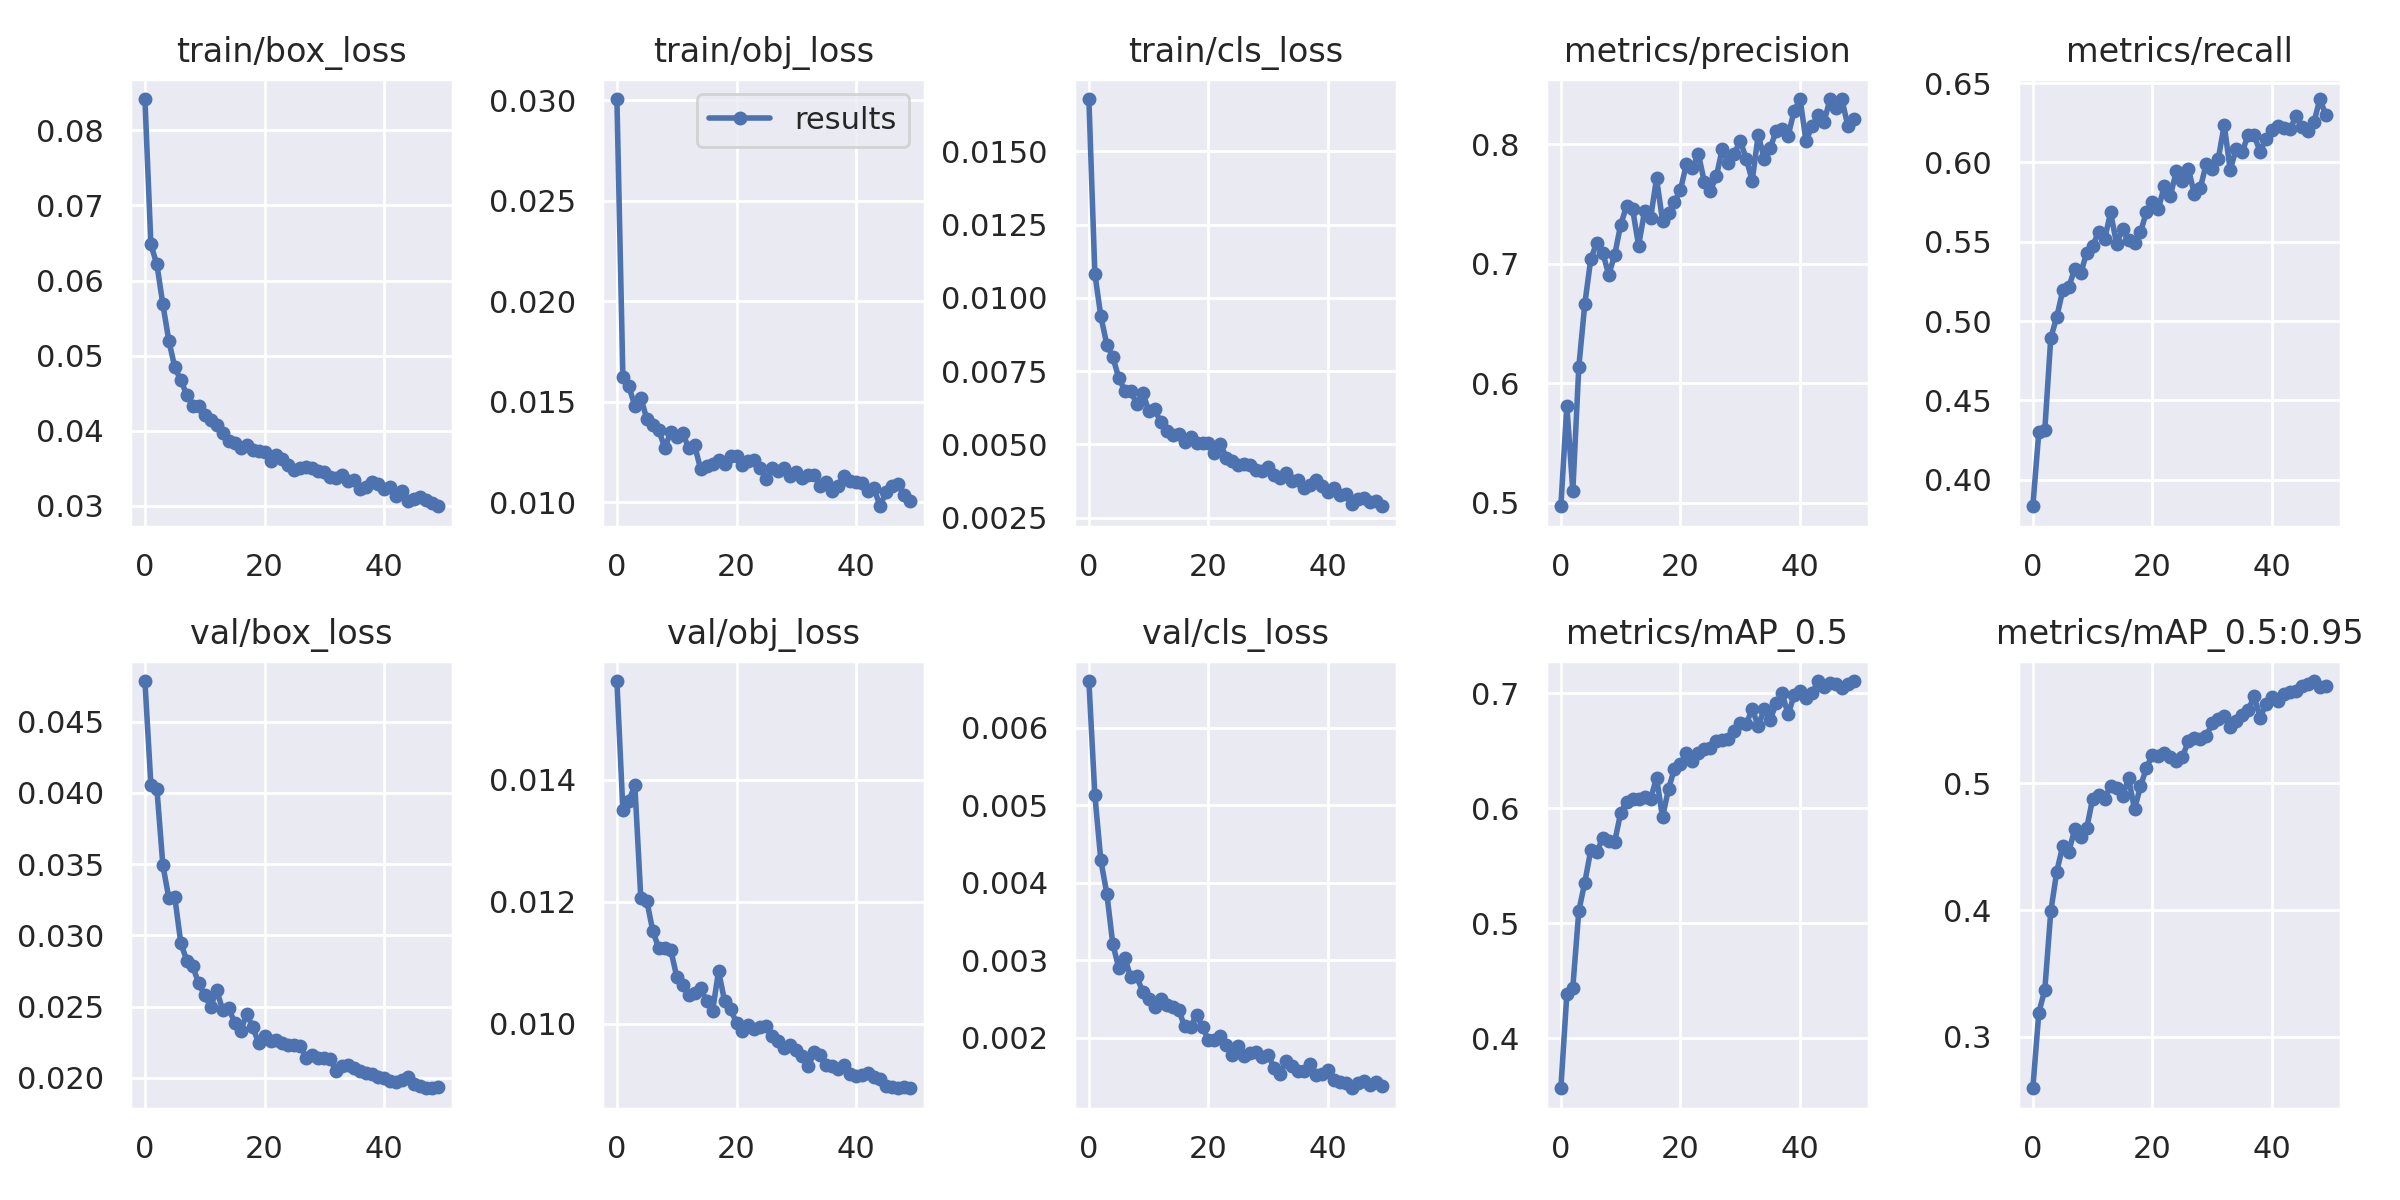

Data behind this chart, as committed beside it:
epoch, train/box_loss, train/obj_loss, train/cls_loss, metrics/precision, metrics/recall, metrics/mAP_0.5, metrics/mAP_0.5:0.95, val/box_loss, val/obj_loss, val/cls_loss, x/lr0, x/lr1, x/lr2
0, 0.08417, 0.03005, 0.01678, 0.497, 0.3832, 0.3563, 0.2592, 0.04784, 0.01562, 0.0066, 0.003323, 0.003323, 0.07009
1, 0.0648, 0.01625, 0.01082, 0.5809, 0.4299, 0.4383, 0.3189, 0.04056, 0.0135, 0.00513, 0.006524, 0.006524, 0.03996
2, 0.06215, 0.01577, 0.009367, 0.5099, 0.4313, 0.444, 0.337, 0.04029, 0.01365, 0.004286, 0.009594, 0.009594, 0.009699
3, 0.05683, 0.01481, 0.008403, 0.6135, 0.4894, 0.5107, 0.3989, 0.03492, 0.01391, 0.00386, 0.009406, 0.009406, 0.009406
4, 0.05198, 0.01521, 0.007973, 0.666, 0.5025, 0.5354, 0.4304, 0.03261, 0.01206, 0.003208, 0.009406, 0.009406, 0.009406
5, 0.04844, 0.01414, 0.007269, 0.7037, 0.5193, 0.5636, 0.4507, 0.03267, 0.01201, 0.002902, 0.009208, 0.009208, 0.009208
6, 0.0467, 0.01387, 0.006829, 0.7175, 0.5213, 0.5618, 0.4459, 0.02945, 0.01152, 0.003034, 0.00901, 0.00901, 0.00901
7, 0.0448, 0.01359, 0.006832, 0.7091, 0.5328, 0.5743, 0.4638, 0.02823, 0.01123, 0.002777, 0.008812, 0.008812, 0.008812
8, 0.04333, 0.01272, 0.006373, 0.6907, 0.53, 0.5716, 0.4578, 0.02781, 0.01125, 0.00279, 0.008614, 0.008614, 0.008614
9, 0.04333, 0.01348, 0.006758, 0.7071, 0.5429, 0.5709, 0.4644, 0.02662, 0.01121, 0.002595, 0.008416, 0.008416, 0.008416
10, 0.04209, 0.01325, 0.006149, 0.7324, 0.5474, 0.596, 0.4881, 0.02578, 0.01077, 0.002501, 0.008218, 0.008218, 0.008218
11, 0.04139, 0.01344, 0.006205, 0.7483, 0.5562, 0.6058, 0.4913, 0.02499, 0.01063, 0.002393, 0.00802, 0.00802, 0.00802
12, 0.04077, 0.01272, 0.005754, 0.7456, 0.5514, 0.6077, 0.4881, 0.02617, 0.01047, 0.002506, 0.007822, 0.007822, 0.007822
13, 0.03966, 0.01284, 0.005456, 0.715, 0.5685, 0.6079, 0.4983, 0.02475, 0.0105, 0.002423, 0.007624, 0.007624, 0.007624
14, 0.03863, 0.01166, 0.005306, 0.7439, 0.5487, 0.6102, 0.4966, 0.02492, 0.01058, 0.002392, 0.007426, 0.007426, 0.007426
15, 0.03831, 0.0118, 0.005339, 0.7379, 0.558, 0.6081, 0.49, 0.02385, 0.01037, 0.00236, 0.007228, 0.007228, 0.007228
16, 0.03772, 0.01192, 0.005088, 0.7713, 0.551, 0.6266, 0.5043, 0.02326, 0.01021, 0.002151, 0.00703, 0.00703, 0.00703
17, 0.03804, 0.0121, 0.00526, 0.7359, 0.5495, 0.5923, 0.4798, 0.02447, 0.01086, 0.002135, 0.006832, 0.006832, 0.006832
18, 0.03749, 0.01194, 0.005043, 0.7426, 0.5559, 0.6169, 0.4977, 0.02359, 0.01037, 0.002296, 0.006634, 0.006634, 0.006634
19, 0.03731, 0.01229, 0.005055, 0.7516, 0.5689, 0.6344, 0.5125, 0.02245, 0.01024, 0.002142, 0.006436, 0.006436, 0.006436
20, 0.03722, 0.01233, 0.005045, 0.7619, 0.5752, 0.6388, 0.5226, 0.02292, 0.01002, 0.001969, 0.006238, 0.006238, 0.006238
21, 0.03598, 0.01186, 0.004689, 0.7833, 0.5709, 0.6477, 0.5219, 0.02259, 0.009881, 0.001976, 0.00604, 0.00604, 0.00604
22, 0.03672, 0.01209, 0.004996, 0.7802, 0.5854, 0.6415, 0.5243, 0.02263, 0.009979, 0.00202, 0.005842, 0.005842, 0.005842
23, 0.03629, 0.01211, 0.00454, 0.7917, 0.579, 0.6485, 0.5213, 0.02242, 0.009919, 0.001909, 0.005644, 0.005644, 0.005644
24, 0.03545, 0.01171, 0.00443, 0.7681, 0.5946, 0.6515, 0.5174, 0.02227, 0.009942, 0.001782, 0.005446, 0.005446, 0.005446
25, 0.03473, 0.01117, 0.004285, 0.7611, 0.588, 0.6526, 0.5208, 0.02229, 0.009963, 0.001897, 0.005248, 0.005248, 0.005248
26, 0.03509, 0.01173, 0.004325, 0.7731, 0.5961, 0.6588, 0.5335, 0.02222, 0.009796, 0.001763, 0.00505, 0.00505, 0.00505
27, 0.03515, 0.01158, 0.004282, 0.7961, 0.5801, 0.6593, 0.5359, 0.02138, 0.009708, 0.001801, 0.004852, 0.004852, 0.004852
28, 0.03503, 0.01173, 0.004122, 0.7844, 0.5838, 0.6603, 0.5351, 0.02159, 0.009597, 0.001811, 0.004654, 0.004654, 0.004654
29, 0.03465, 0.01134, 0.004081, 0.7921, 0.5992, 0.6677, 0.5376, 0.02136, 0.009641, 0.001755, 0.004456, 0.004456, 0.004456
30, 0.03448, 0.01149, 0.004235, 0.8026, 0.5958, 0.6739, 0.5475, 0.02137, 0.009572, 0.001775, 0.004258, 0.004258, 0.004258
31, 0.03378, 0.01124, 0.003936, 0.7876, 0.602, 0.6735, 0.5508, 0.02134, 0.009475, 0.001607, 0.00406, 0.00406, 0.00406
32, 0.03364, 0.01135, 0.00386, 0.7694, 0.6238, 0.6865, 0.5531, 0.02045, 0.009305, 0.001536, 0.003862, 0.003862, 0.003862
33, 0.03416, 0.01137, 0.004004, 0.8077, 0.5952, 0.6715, 0.5446, 0.02085, 0.009527, 0.001695, 0.003664, 0.003664, 0.003664
34, 0.03329, 0.01083, 0.003747, 0.7879, 0.6086, 0.6865, 0.5494, 0.02087, 0.009492, 0.001639, 0.003466, 0.003466, 0.003466
35, 0.03345, 0.01102, 0.003796, 0.7965, 0.6065, 0.6769, 0.5541, 0.02066, 0.009321, 0.001566, 0.003268, 0.003268, 0.003268
36, 0.0322, 0.01056, 0.003509, 0.8111, 0.6174, 0.6916, 0.5578, 0.02044, 0.009296, 0.001572, 0.00307, 0.00307, 0.00307
37, 0.03253, 0.01082, 0.003613, 0.8127, 0.6172, 0.7002, 0.5689, 0.02037, 0.009258, 0.001666, 0.002872, 0.002872, 0.002872
38, 0.03312, 0.01132, 0.003783, 0.8069, 0.6068, 0.6817, 0.5521, 0.02026, 0.009321, 0.001522, 0.002674, 0.002674, 0.002674
39, 0.03295, 0.01109, 0.003571, 0.8276, 0.6149, 0.6983, 0.5626, 0.02006, 0.009175, 0.001527, 0.002476, 0.002476, 0.002476
40, 0.03221, 0.01099, 0.003379, 0.8377, 0.6204, 0.702, 0.5685, 0.01995, 0.009145, 0.001584, 0.002278, 0.002278, 0.002278
41, 0.03255, 0.01099, 0.003516, 0.8022, 0.623, 0.6964, 0.5655, 0.01978, 0.00915, 0.001451, 0.00208, 0.00208, 0.00208
42, 0.03133, 0.01057, 0.003258, 0.8153, 0.6215, 0.7004, 0.5705, 0.01973, 0.009195, 0.001426, 0.001882, 0.001882, 0.001882
43, 0.03198, 0.01071, 0.003318, 0.824, 0.621, 0.7105, 0.5722, 0.01987, 0.00913, 0.001417, 0.001684, 0.001684, 0.001684
44, 0.03061, 0.009812, 0.00295, 0.8184, 0.6292, 0.7052, 0.5732, 0.02004, 0.009093, 0.001349, 0.001486, 0.001486, 0.001486
45, 0.03084, 0.01053, 0.003138, 0.8374, 0.6225, 0.7091, 0.5769, 0.01957, 0.00897, 0.001421, 0.001288, 0.001288, 0.001288
46, 0.03113, 0.01081, 0.003176, 0.8301, 0.62, 0.708, 0.5782, 0.01941, 0.008958, 0.001438, 0.00109, 0.00109, 0.00109
47, 0.0308, 0.01094, 0.003019, 0.8374, 0.6253, 0.7048, 0.5809, 0.01929, 0.00894, 0.00139, 0.000892, 0.000892, 0.000892
48, 0.03043, 0.01035, 0.003049, 0.8147, 0.64, 0.7078, 0.5763, 0.01926, 0.008962, 0.001431, 0.000694, 0.000694, 0.000694
49, 0.02994, 0.01008, 0.002886, 0.8206, 0.6297, 0.7108, 0.577, 0.01934, 0.008944, 0.001376, 0.000496, 0.000496, 0.000496
